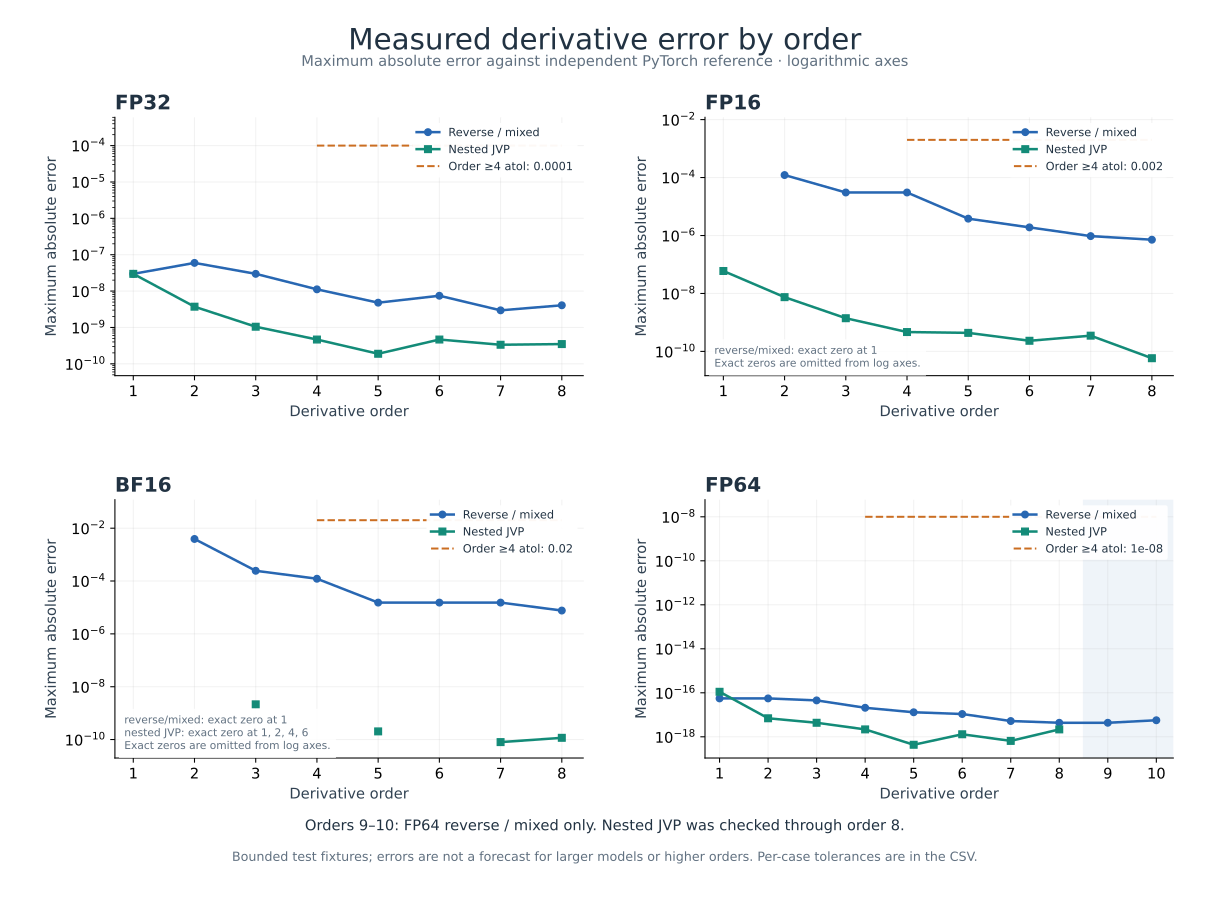

Values plotted in this chart, from the file beside it:
suite, test, precision, mode, order, max_error, atol, rtol
recursive, tests.test_deterministic_logp_recursive:…, FP32, reverse/mixed, 1, 1.4901161193847656e-08, 1e-05, 0
recursive, tests.test_deterministic_logp_recursive:…, FP32, reverse/mixed, 2, 1.4901161193847656e-08, 1e-05, 0
recursive, tests.test_deterministic_logp_recursive:…, FP32, reverse/mixed, 3, 3.725290298461914e-09, 1e-05, 0
recursive, tests.test_deterministic_logp_recursive:…, FP32, reverse/mixed, 4, 3.259629011154175e-09, 0.0001, 0
recursive, tests.test_deterministic_logp_recursive:…, FP32, reverse/mixed, 5, 1.3751559890806675e-09, 0.0001, 0
recursive, tests.test_deterministic_logp_recursive:…, FP32, reverse/mixed, 6, 1.9354047253727913e-09, 0.0001, 0
recursive, tests.test_deterministic_logp_recursive:…, FP32, reverse/mixed, 7, 8.585629984736443e-10, 0.0001, 0
recursive, tests.test_deterministic_logp_recursive:…, FP32, reverse/mixed, 8, 7.275957614183426e-10, 0.0001, 0
recursive, tests.test_deterministic_logp_recursive:…, FP16, reverse/mixed, 1, 0.0, 0.001, 0
recursive, tests.test_deterministic_logp_recursive:…, FP16, reverse/mixed, 2, 3.0517578125e-05, 0.001, 0
recursive, tests.test_deterministic_logp_recursive:…, FP16, reverse/mixed, 3, 3.814697265625e-06, 0.001, 0
recursive, tests.test_deterministic_logp_recursive:…, FP16, reverse/mixed, 4, 1.9073486328125e-06, 0.002, 0
recursive, tests.test_deterministic_logp_recursive:…, FP16, reverse/mixed, 5, 9.5367431640625e-07, 0.002, 0
recursive, tests.test_deterministic_logp_recursive:…, FP16, reverse/mixed, 6, 4.76837158203125e-07, 0.002, 0
recursive, tests.test_deterministic_logp_recursive:…, FP16, reverse/mixed, 7, 2.384185791015625e-07, 0.002, 0
recursive, tests.test_deterministic_logp_recursive:…, FP16, reverse/mixed, 8, 5.960464477539063e-08, 0.002, 0
recursive, tests.test_deterministic_logp_recursive:…, BF16, reverse/mixed, 1, 0.0, 0.008, 0
recursive, tests.test_deterministic_logp_recursive:…, BF16, reverse/mixed, 2, 0.0001221, 0.008, 0
recursive, tests.test_deterministic_logp_recursive:…, BF16, reverse/mixed, 3, 1.52587890625e-05, 0.008, 0
recursive, tests.test_deterministic_logp_recursive:…, BF16, reverse/mixed, 4, 1.52587890625e-05, 0.02, 0
recursive, tests.test_deterministic_logp_recursive:…, BF16, reverse/mixed, 5, 3.814697265625e-06, 0.02, 0
recursive, tests.test_deterministic_logp_recursive:…, BF16, reverse/mixed, 6, 3.814697265625e-06, 0.02, 0
recursive, tests.test_deterministic_logp_recursive:…, BF16, reverse/mixed, 7, 3.814697265625e-06, 0.02, 0
recursive, tests.test_deterministic_logp_recursive:…, BF16, reverse/mixed, 8, 3.814697265625e-06, 0.02, 0
recursive, tests.test_deterministic_logp_recursive:…, FP64, reverse/mixed, 1, 5.551115123125783e-17, 1e-10, 0
recursive, tests.test_deterministic_logp_recursive:…, FP64, reverse/mixed, 2, 6.938893903907228e-18, 1e-10, 0
recursive, tests.test_deterministic_logp_recursive:…, FP64, reverse/mixed, 3, 4.336808689942018e-18, 1e-10, 0
recursive, tests.test_deterministic_logp_recursive:…, FP64, reverse/mixed, 4, 6.938893903907228e-18, 1e-08, 0
recursive, tests.test_deterministic_logp_recursive:…, FP64, reverse/mixed, 5, 3.0357660829594124e-18, 1e-08, 0
recursive, tests.test_deterministic_logp_recursive:…, FP64, reverse/mixed, 6, 1.951563910473908e-18, 1e-08, 0
recursive, tests.test_deterministic_logp_recursive:…, FP64, reverse/mixed, 7, 1.6263032587282567e-18, 1e-08, 0
recursive, tests.test_deterministic_logp_recursive:…, FP64, reverse/mixed, 8, 1.1384122811097797e-18, 1e-08, 0
recursive, tests.test_deterministic_logp_recursive:…, FP32, reverse/mixed, 1, 1.4901161193847656e-08, 1e-05, 0
recursive, tests.test_deterministic_logp_recursive:…, FP32, reverse/mixed, 2, 1.4901161193847656e-08, 1e-05, 0
recursive, tests.test_deterministic_logp_recursive:…, FP32, reverse/mixed, 3, 3.725290298461914e-09, 1e-05, 0
recursive, tests.test_deterministic_logp_recursive:…, FP32, reverse/mixed, 4, 1.3969838619232178e-09, 0.0001, 0
recursive, tests.test_deterministic_logp_recursive:…, FP32, reverse/mixed, 5, 1.3751559890806675e-09, 0.0001, 0
recursive, tests.test_deterministic_logp_recursive:…, FP32, reverse/mixed, 6, 1.9354047253727913e-09, 0.0001, 0
recursive, tests.test_deterministic_logp_recursive:…, FP32, reverse/mixed, 7, 1.1932570487260818e-09, 0.0001, 0
recursive, tests.test_deterministic_logp_recursive:…, FP32, reverse/mixed, 8, 6.402842700481415e-10, 0.0001, 0
recursive, tests.test_deterministic_logp_recursive:…, FP16, reverse/mixed, 1, 0.0, 0.001, 0
recursive, tests.test_deterministic_logp_recursive:…, FP16, reverse/mixed, 2, 3.0517578125e-05, 0.001, 0
recursive, tests.test_deterministic_logp_recursive:…, FP16, reverse/mixed, 3, 3.814697265625e-06, 0.001, 0
recursive, tests.test_deterministic_logp_recursive:…, FP16, reverse/mixed, 4, 9.5367431640625e-07, 0.002, 0
recursive, tests.test_deterministic_logp_recursive:…, FP16, reverse/mixed, 5, 4.76837158203125e-07, 0.002, 0
recursive, tests.test_deterministic_logp_recursive:…, FP16, reverse/mixed, 6, 4.76837158203125e-07, 0.002, 0
recursive, tests.test_deterministic_logp_recursive:…, FP16, reverse/mixed, 7, 2.384185791015625e-07, 0.002, 0
recursive, tests.test_deterministic_logp_recursive:…, FP16, reverse/mixed, 8, 5.960464477539063e-08, 0.002, 0
recursive, tests.test_deterministic_logp_recursive:…, BF16, reverse/mixed, 1, 0.0, 0.008, 0
recursive, tests.test_deterministic_logp_recursive:…, BF16, reverse/mixed, 2, 0.0001221, 0.008, 0
recursive, tests.test_deterministic_logp_recursive:…, BF16, reverse/mixed, 3, 1.52587890625e-05, 0.008, 0
recursive, tests.test_deterministic_logp_recursive:…, BF16, reverse/mixed, 4, 7.62939453125e-06, 0.02, 0
recursive, tests.test_deterministic_logp_recursive:…, BF16, reverse/mixed, 5, 3.814697265625e-06, 0.02, 0
recursive, tests.test_deterministic_logp_recursive:…, BF16, reverse/mixed, 6, 3.814697265625e-06, 0.02, 0
recursive, tests.test_deterministic_logp_recursive:…, BF16, reverse/mixed, 7, 1.6689300537109375e-06, 0.02, 0
recursive, tests.test_deterministic_logp_recursive:…, BF16, reverse/mixed, 8, 1.9073486328125e-06, 0.02, 0
recursive, tests.test_deterministic_logp_recursive:…, FP64, reverse/mixed, 1, 0.0, 1e-10, 0
recursive, tests.test_deterministic_logp_recursive:…, FP64, reverse/mixed, 2, 6.938893903907228e-18, 1e-10, 0
recursive, tests.test_deterministic_logp_recursive:…, FP64, reverse/mixed, 3, 4.336808689942018e-18, 1e-10, 0
recursive, tests.test_deterministic_logp_recursive:…, FP64, reverse/mixed, 4, 4.662069341687669e-18, 1e-08, 0
... 308 more rows
